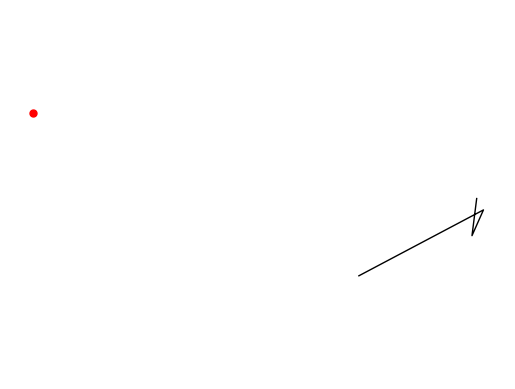

This figure's Python source:
'''
    Forward and inverse kinematics example

    Copyright (c) 2021 Idiap Research Institute, http://www.idiap.ch/
[redacted]

    This file is part of RCFS.

    RCFS is free software: you can redistribute it and/or modify
    it under the terms of the GNU General Public License version 3 as
    published by the Free Software Foundation.

    RCFS is distributed in the hope that it will be useful,
    but WITHOUT ANY WARRANTY; without even the implied warranty of
    MERCHANTABILITY or FITNESS FOR A PARTICULAR PURPOSE. See the
    GNU General Public License for more details.

    You should have received a copy of the GNU General Public License
    along with RCFS. If not, see <http://www.gnu.org/licenses/>.
'''

import numpy as np
import matplotlib.pyplot as fig

T = 50 #Number of datapoints
D = 3 #State space dimension (x1,x2,x3)
l = np.array([2, 2, 1]); #Robot links lengths
fh = np.array([-2, 1]) #Desired target for the end-effector
x = np.ones(D) * np.pi / D #Initial robot pose

# EXERCISE
# =====================================
# 1) Replace the line below by a forward kinematics function f=f(x) that computes the location of
# the different articulations of the robot, including the end-effector.
# Try to write this function so that it can be used with any dimension D, and try to write it
# in matrix form to have a code that is as compact as possible.
f = np.random.rand(2,D);
f = np.concatenate((np.zeros([2,1]), f), axis=1) #Add robot base (for plotting)

# 2) Write an inverse kinematics algorithm that will compute x so that the end-effector f[:,-1]
# reaches a desired target fh.
# Try to write this function so that it can be used with any dimension D, and try to write it
# in matrix form to have a code that is as compact as possible.

fig.scatter(fh[0], fh[1], color='r', marker='.', s=10**2) #Plot target
fig.plot(f[0,:], f[1,:], color='k', linewidth=1) #Plot robot

fig.axis('off')
fig.axis('equal')
fig.show()
